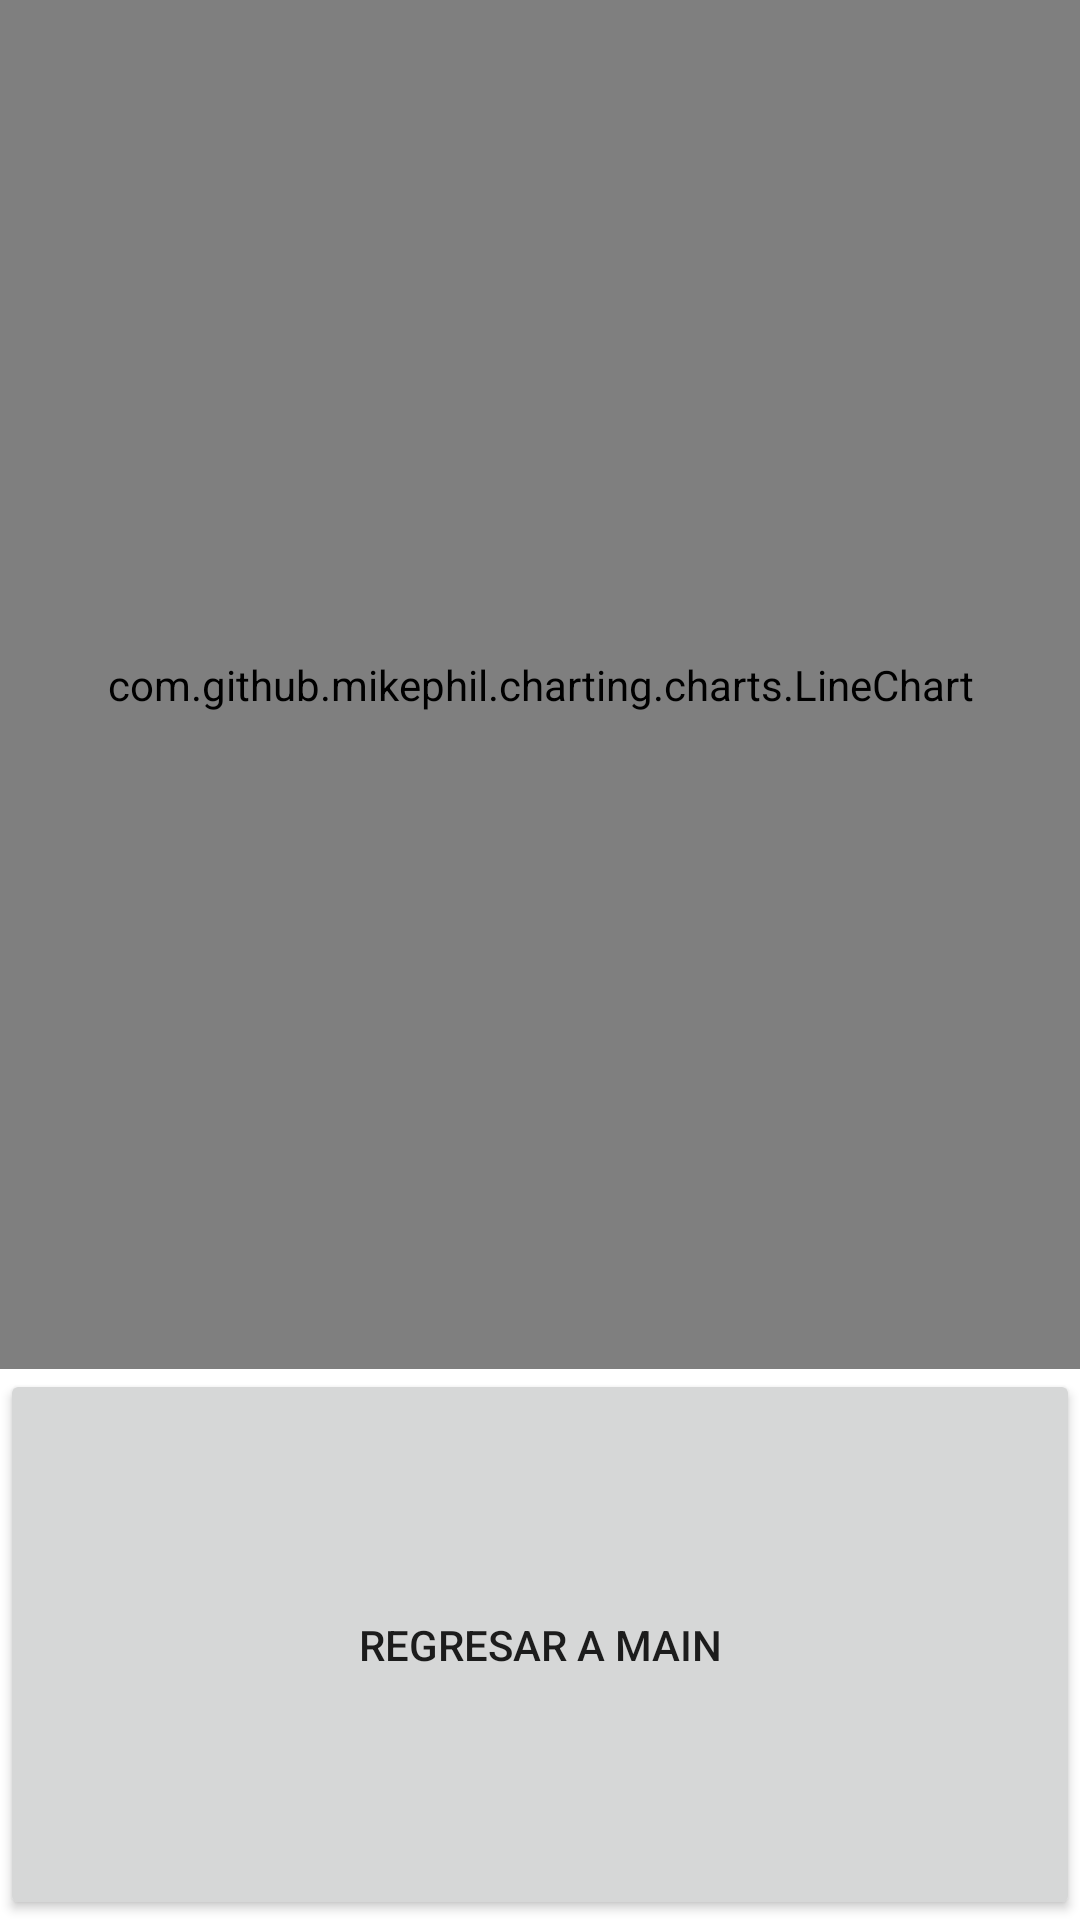

This screen was rendered from an Android layout file. Write that file and the resources it references.
<!-- AndroidManifest.xml: application theme Theme.DHT11_SQLite -->
<!-- res/layout/activity_historial_humedad.xml -->
<?xml version="1.0" encoding="utf-8"?>
<LinearLayout xmlns:android="http://schemas.android.com/apk/res/android"
    xmlns:app="http://schemas.android.com/apk/res-auto"
    xmlns:tools="http://schemas.android.com/tools"
    android:layout_width="match_parent"
    android:layout_height="match_parent"
    android:orientation="vertical"
    tools:context=".historial_temperatura">

    <com.github.mikephil.charting.charts.LineChart
        android:id="@+id/lineChart"
        android:layout_width="match_parent"
        android:layout_height="321dp"
        android:layout_weight="1"
        />
    <Button
        android:id="@+id/btn_lineChart"
        android:layout_width="match_parent"
        android:layout_height="wrap_content"
        android:layout_weight="1"
        android:text="Regresar a Main"
        />

</LinearLayout>
<!-- resources referenced by this layout -->
<resources>
  <style name="Theme.DHT11_SQLite" parent="Theme.MaterialComponents.DayNight.DarkActionBar">
          
          <item name="colorPrimary">@color/purple_500</item>
          <item name="colorPrimaryVariant">@color/purple_700</item>
          <item name="colorOnPrimary">@color/white</item>
          
          <item name="colorSecondary">@color/teal_200</item>
          <item name="colorSecondaryVariant">@color/teal_700</item>
          <item name="colorOnSecondary">@color/black</item>
          
          <item name="android:statusBarColor" tools:targetApi="l">?attr/colorPrimaryVariant</item>
          
      </style>
  <!-- not gathered from this repository: default colours our renderer supplied (Android Studio template values) -->
  <color name="purple_500">#FF6200EE</color>
  <color name="purple_700">#FF3700B3</color>
  <color name="teal_200">#FF03DAC5</color>
  <color name="teal_700">#FF018786</color>
  <color name="black">#FF000000</color>
  <color name="white">#FFFFFFFF</color>
</resources>
